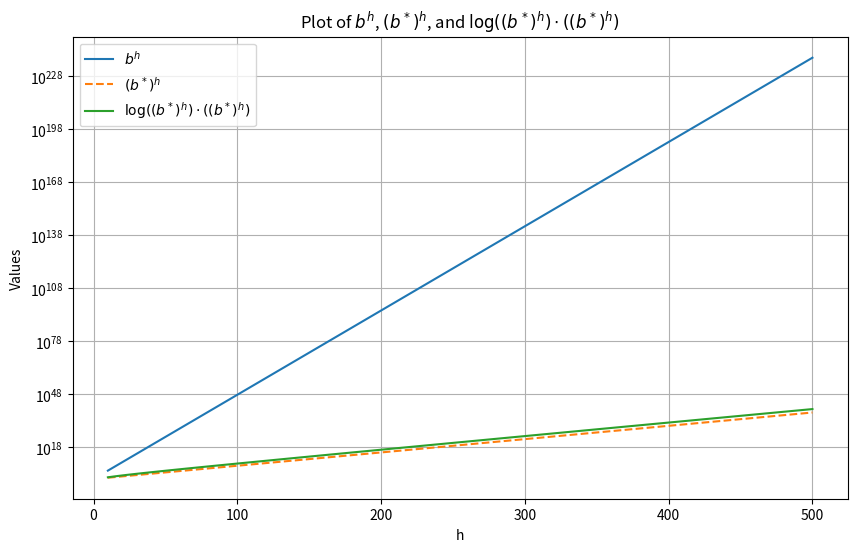

Write the Python code that produced this figure.
import numpy as np
import matplotlib.pyplot as plt

# Constants
b = 3
b_star = 1.189496356

# Range for h
h = np.linspace(10, 500, 100)

# Functions
b_h = b ** h
b_star_h = b_star ** h
log_b_star_h_b_star_h = np.log(b_star_h) * b_star_h

# Plotting
plt.figure(figsize=(10, 6))

plt.loglog(h, b_h, label=r'$b^h$')
plt.loglog(h, b_star_h, linestyle='--', label=r'$(b^*)^h$')
plt.loglog(h, log_b_star_h_b_star_h, label=r'$\log((b^*)^h) \cdot ((b^*)^h)$')

plt.xscale('linear')
plt.yscale('log')

plt.xlabel('h')
plt.ylabel('Values')
plt.title('Plot of $b^h$, $(b^*)^h$, and $\log((b^*)^h) \cdot ((b^*)^h)$')
plt.legend()
plt.grid(True)
plt.show()
